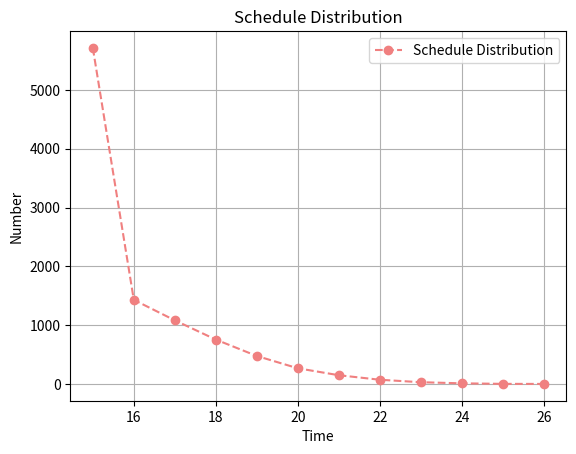

The matplotlib source for this figure:
#!/usr/bin/env python3
# -*- coding: utf-8 -*-
import matplotlib.pyplot as plt
import numpy as np


class Schedule(object):
    def __init__(self, period, sigma=0.05):
        """
        :param period: schedule period(eg. 15d or 20d)
        :param period: variation coefficient(eg. 0.05)
        """
        self.period = period
        self.sigma = sigma
        self.mu = 1 / period
        self.actual = None
        self.velocity = None
        self.progress = None

    def gen(self):
        """
        :function: generate random normal distribute project schedule
        """
        self.velocity = np.random.normal(self.mu, self.sigma, self.period)
        # velocity should not less than zero
        for i in range(0, len(self.velocity)):
            if self.velocity[i] < 0.:
                self.velocity[i] = 0.
        self.progress = np.insert(np.cumsum(self.velocity), 0, 0.0)
        # self.velocity = np.append(self.velocity, 0.0)
        # if progress array has already reached 1.0
        b = False
        index = 0
        for i in range(self.progress.size):
            if self.progress[i] > 1.0:
                if not b:
                    b = True
                    index = i
                self.progress[i] = 1.0
        if b:
            for i in range(index, self.velocity.size):
                self.velocity[i] = 0.0
        # if progress array not reached 1.0
        while self.progress[-1] < 1.0:
            velocity = abs(np.random.normal(self.mu, self.sigma))
            progress = self.progress[-1] + velocity
            if progress > 1.0:
                progress = 1.0
            self.velocity = np.append(self.velocity, velocity)
            self.progress = np.append(self.progress, progress)
        self.velocity = np.append(self.velocity, 0.0)
        # calculate actual time
        b = False
        for i in range(0, len(self.progress)):
            if self.progress[i] >= 1.:
                b = True
                self.actual = i
                break
        if not b:
            self.actual = len(self.progress)

    def gen_log_normal(self):
        """
        :function: generate random log normal distribute project schedule
        """
        self.velocity = np.random.normal(self.mu, self.sigma, self.period)
        # velocity should not less than zero
        for i in range(0, len(self.velocity)):
            if self.velocity[i] < 0.:
                self.velocity[i] = 0.
        self.progress = np.insert(np.cumsum(self.velocity), 0, 0.0)
        # self.velocity = np.append(self.velocity, 0.0)
        # if progress array has already reached 1.0
        b = False
        index = 0
        for i in range(self.progress.size):
            if self.progress[i] > 1.0:
                if not b:
                    b = True
                    index = i
                self.progress[i] = 1.0
        if b:
            for i in range(index, self.velocity.size):
                self.velocity[i] = 0.0
        # if progress array not reached 1.0
        while self.progress[-1] < 1.0:
            velocity = abs(np.random.lognormal(self.mu, self.sigma))
            progress = self.progress[-1] + velocity
            if progress > 1.0:
                progress = 1.0
            self.velocity = np.append(self.velocity, velocity)
            self.progress = np.append(self.progress, progress)
        self.velocity = np.append(self.velocity, 0.0)
        # calculate actual time
        b = False
        for i in range(0, len(self.progress)):
            if self.progress[i] >= 1.:
                b = True
                self.actual = i
                break
        if not b:
            self.actual = len(self.progress)


if __name__ == '__main__':
    period = 15
    times = 10000
    arr_period = np.empty(shape=(0, 0))
    dist_period = dict()
    # generate schedule
    for i in range(0, times):
        schedule = Schedule(period, sigma=0.05)
        schedule.gen()
        # schedule.gen_log_normal()
        arr_period = np.append(arr_period, len(schedule.progress) - 1)
    # statistic distribution
    keys = np.unique(arr_period)
    for k in keys:
        v = arr_period[arr_period == k].size
        dist_period[k] = v
    # plot picture
    plt.figure()
    plt.plot(dist_period.keys(), dist_period.values(), marker="o", linestyle="--", color="lightcoral",
             label="Schedule Distribution")
    plt.legend()
    plt.grid(True)
    plt.xlabel("Time")
    plt.ylabel("Number")
    plt.title("Schedule Distribution")
    plt.show()
